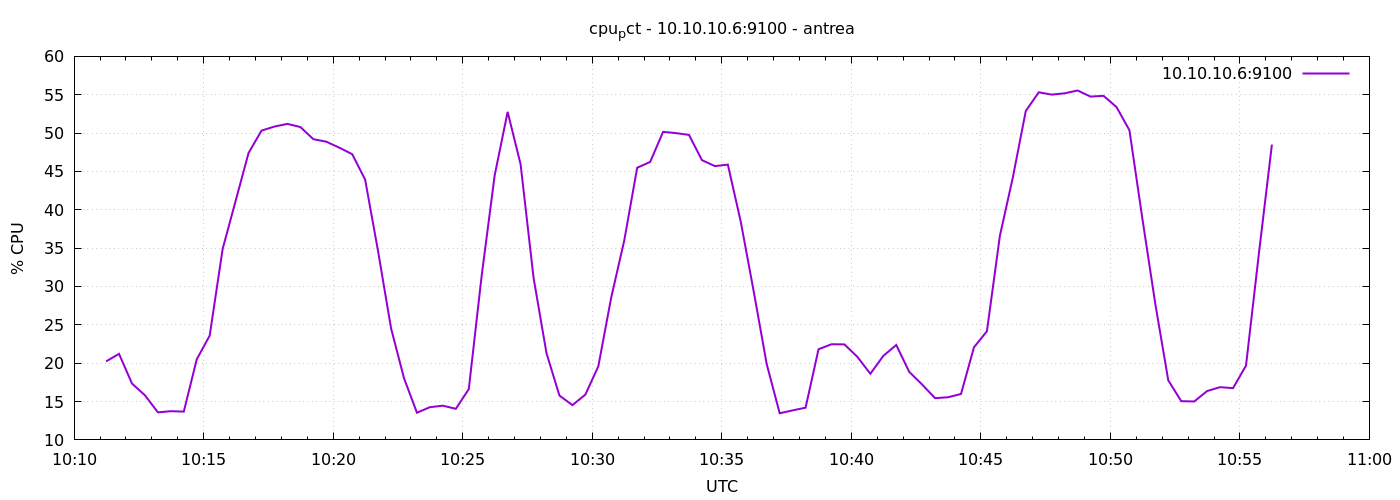

The table this chart was drawn from, first rows:
1777889474	20.23333333333237
1777889504	21.22
1777889534	17.35
1777889564	15.81
1777889594	13.59
1777889624	13.74
1777889654	13.69
1777889684	20.5
1777889714	23.6
1777889744	34.9
1777889774	41.15
1777889804	47.41
1777889834	50.32
1777889864	50.85
1777889894	51.2
1777889924	50.79
1777889954	49.2
1777889984	48.88
1777890014	48.1
1777890044	47.25
1777890074	43.93
1777890104	34.57
1777890134	24.55
1777890164	18.04
1777890194	13.54
1777890224	14.27
1777890254	14.46
1777890284	14.05
1777890314	16.62
1777890344	31.48
1777890374	44.5
1777890404	52.77
1777890434	45.93
1777890464	31.15
1777890494	21.3
1777890524	15.78
1777890554	14.53
1777890584	15.9
1777890614	19.6
1777890644	28.6
1777890674	35.98
1777890704	45.48
1777890734	46.24
1777890764	50.16
1777890794	50
1777890824	49.76
1777890854	46.47
1777890884	45.7
1777890914	45.89
1777890944	38.41
1777890974	29.32
1777891004	19.88
1777891034	13.48
1777891064	13.85
1777891094	14.2
1777891124	21.82
1777891154	22.47
1777891184	22.45
1777891214	20.82
1777891244	18.62
1777891274	20.95
... 30 more rows
